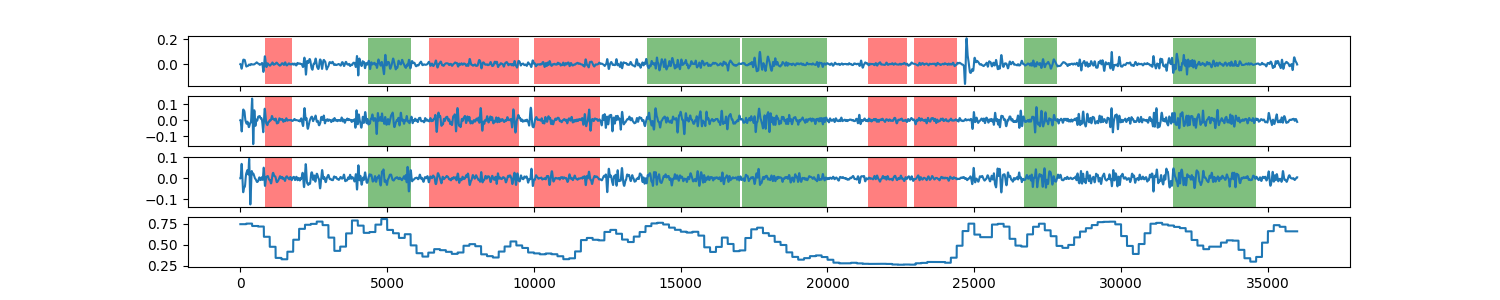

The table this chart was drawn from, first rows:
0, 0.74650766077
1, 0.7465
2, 0.7465
3, 0.7465
4, 0.7465
5, 0.7465
6, 0.7465
7, 0.7465
8, 0.7465
9, 0.7465
10, 0.7465
11, 0.7465
12, 0.7465
13, 0.7465
14, 0.7465
15, 0.7465
16, 0.7465
17, 0.7465
18, 0.7465
19, 0.7465
20, 0.7465
21, 0.7465
22, 0.7465
23, 0.7465
24, 0.7465
25, 0.7465
26, 0.7465
27, 0.7465
28, 0.7465
29, 0.7465
30, 0.7465
31, 0.7465
32, 0.7465
33, 0.7465
34, 0.7465
35, 0.7465
36, 0.7465
37, 0.7465
38, 0.7465
39, 0.7465
40, 0.7465
41, 0.7465
42, 0.7465
43, 0.7465
44, 0.7465
45, 0.7465
46, 0.7465
47, 0.7465
48, 0.7465
49, 0.7465
50, 0.7465
51, 0.7465
52, 0.7465
53, 0.7465
54, 0.7465
55, 0.7465
56, 0.7465
57, 0.7465
58, 0.7465
59, 0.7465
60, 0.7465
... 35,938 more rows
